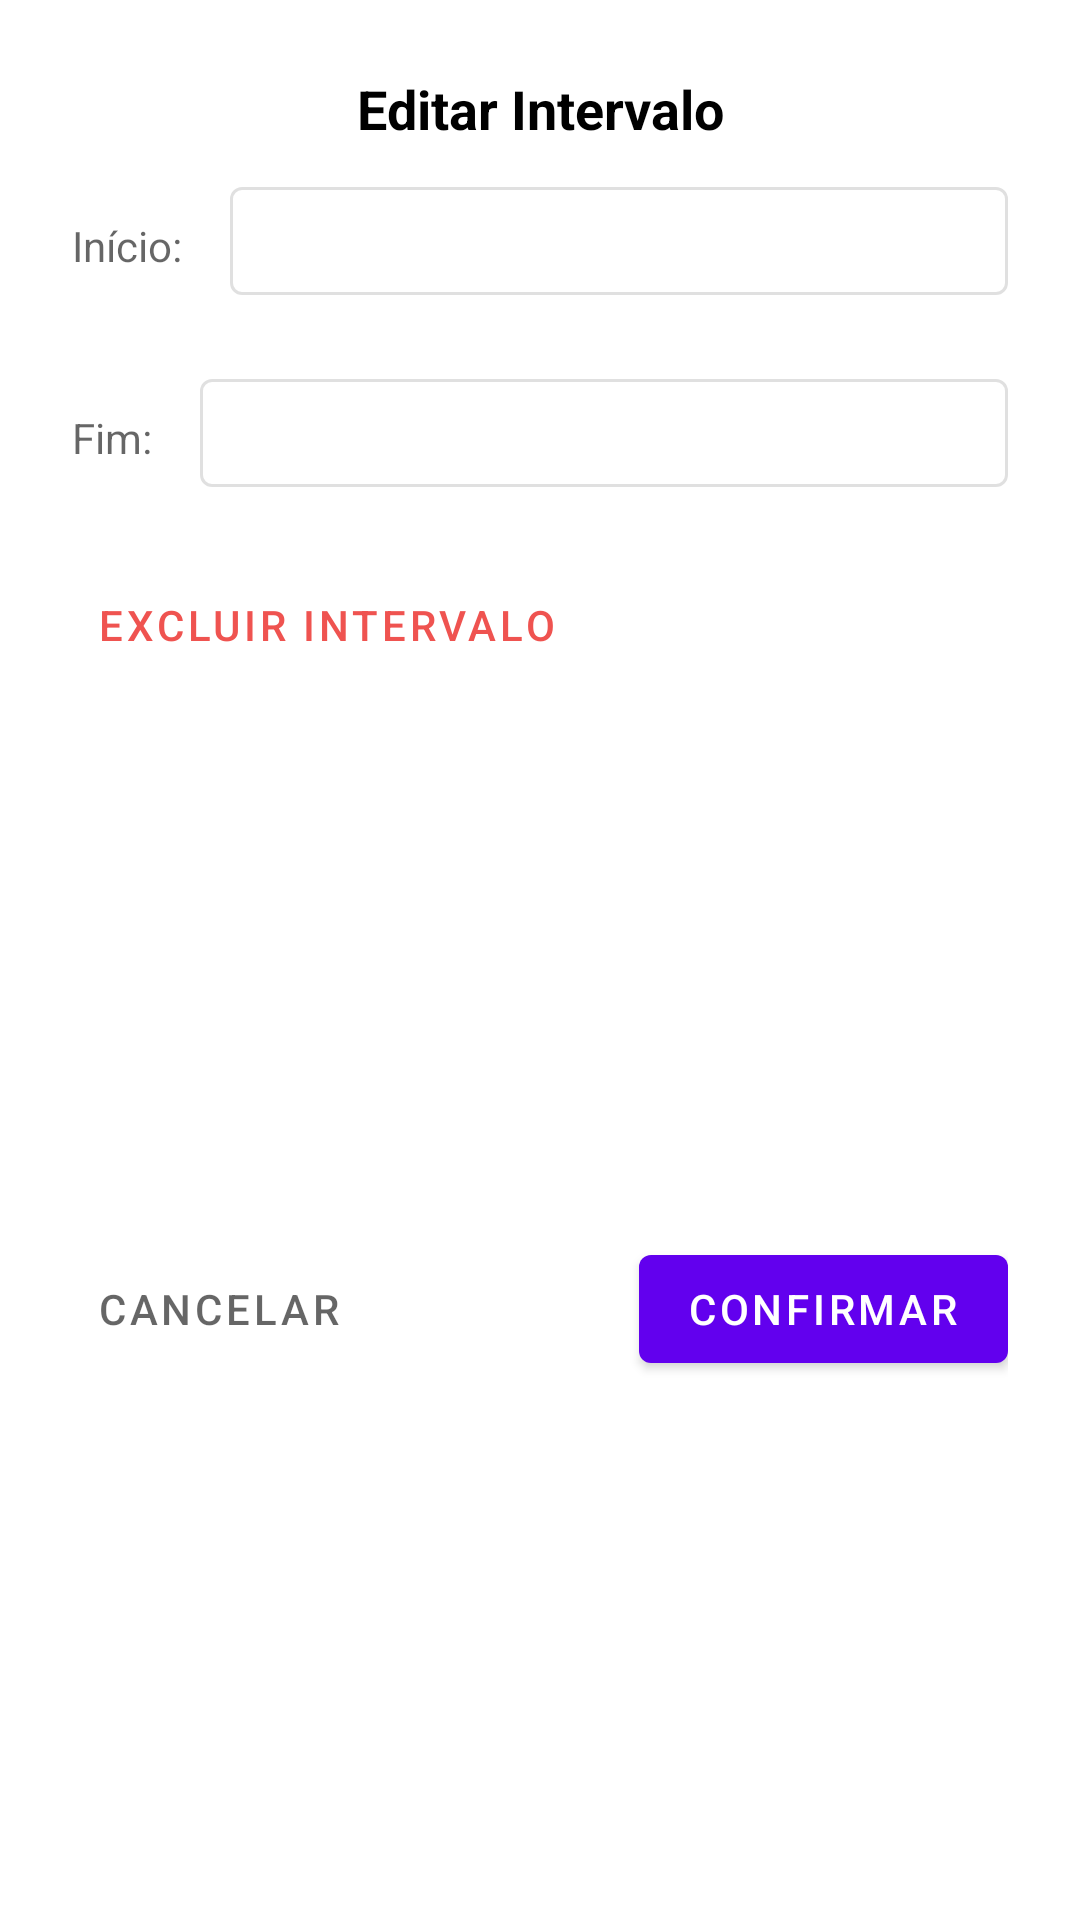

Reconstruct the res/layout file that produces this screen, plus the resources it refers to.
<!-- AndroidManifest.xml: application theme Theme.ControleDePonto -->
<!-- res/layout/dialog_interval_edit.xml -->
<?xml version="1.0" encoding="utf-8"?>
<androidx.constraintlayout.widget.ConstraintLayout xmlns:android="http://schemas.android.com/apk/res/android"
    xmlns:app="http://schemas.android.com/apk/res-auto"
    xmlns:tools="http://schemas.android.com/tools"
    android:layout_width="match_parent"
    android:layout_height="wrap_content"
    android:background="?attr/colorSurface"
    android:padding="24dp">

    <TextView
        android:id="@+id/tvDialogTitle"
        android:layout_width="wrap_content"
        android:layout_height="wrap_content"
        android:text="Editar Intervalo"
        android:textColor="?attr/colorOnSurface"
        android:textSize="18sp"
        android:textStyle="bold"
        app:layout_constraintEnd_toEndOf="parent"
        app:layout_constraintStart_toStartOf="parent"
        app:layout_constraintTop_toTopOf="parent" />

    <TextView
        android:id="@+id/lblStart"
        android:layout_width="wrap_content"
        android:layout_height="wrap_content"
        android:layout_marginTop="24dp"
        android:text="Início:"
        android:textColor="?android:attr/textColorSecondary"
        android:textSize="14sp"
        app:layout_constraintStart_toStartOf="parent"
        app:layout_constraintTop_toBottomOf="@id/tvDialogTitle" />

    <com.google.android.material.button.MaterialButton
        android:id="@+id/btnEditStart"
        style="@style/Widget.MaterialComponents.Button.OutlinedButton"
        android:layout_width="0dp"
        android:layout_height="wrap_content"
        android:layout_marginStart="16dp"
        android:textColor="?attr/colorOnSurface"
        android:textSize="18sp"
        app:layout_constraintBaseline_toBaselineOf="@id/lblStart"
        app:layout_constraintEnd_toEndOf="parent"
        app:layout_constraintStart_toEndOf="@id/lblStart"
        tools:text="12:00" />

    <TextView
        android:id="@+id/lblEnd"
        android:layout_width="wrap_content"
        android:layout_height="wrap_content"
        android:layout_marginTop="32dp"
        android:text="Fim:"
        android:textColor="?android:attr/textColorSecondary"
        android:textSize="14sp"
        app:layout_constraintStart_toStartOf="parent"
        app:layout_constraintTop_toBottomOf="@id/btnEditStart" />

    <com.google.android.material.button.MaterialButton
        android:id="@+id/btnEditEnd"
        style="@style/Widget.MaterialComponents.Button.OutlinedButton"
        android:layout_width="0dp"
        android:layout_height="wrap_content"
        android:layout_marginStart="16dp"
        android:textColor="?attr/colorOnSurface"
        android:textSize="18sp"
        app:layout_constraintBaseline_toBaselineOf="@id/lblEnd"
        app:layout_constraintEnd_toEndOf="parent"
        app:layout_constraintStart_toEndOf="@id/lblEnd"
        tools:text="13:00" />

    <com.google.android.material.button.MaterialButton
        android:id="@+id/btnDeleteInterval"
        style="@style/Widget.MaterialComponents.Button.TextButton"
        android:layout_width="wrap_content"
        android:layout_height="wrap_content"
        android:layout_marginTop="16dp"
        android:text="Excluir Intervalo"
        android:textColor="@color/status_absence"
        app:layout_constraintStart_toStartOf="parent"
        app:layout_constraintTop_toBottomOf="@id/btnEditEnd" />

    <com.google.android.material.button.MaterialButton
        android:id="@+id/btnCancel"
        style="@style/Widget.MaterialComponents.Button.TextButton"
        android:layout_width="wrap_content"
        android:layout_height="wrap_content"
        android:layout_marginTop="24dp"
        android:text="@string/btn_cancel"
        android:textColor="?android:attr/textColorSecondary"
        app:layout_constraintBottom_toBottomOf="parent"
        app:layout_constraintStart_toStartOf="parent"
        app:layout_constraintTop_toBottomOf="@id/btnDeleteInterval" />

    <com.google.android.material.button.MaterialButton
        android:id="@+id/btnConfirm"
        android:layout_width="wrap_content"
        android:layout_height="wrap_content"
        android:layout_marginTop="24dp"
        android:text="@string/btn_confirm"
        app:layout_constraintBottom_toBottomOf="parent"
        app:layout_constraintEnd_toEndOf="parent"
        app:layout_constraintTop_toBottomOf="@id/btnDeleteInterval" />

</androidx.constraintlayout.widget.ConstraintLayout>
<!-- resources referenced by this layout -->
<resources>
  <color name="status_absence">#EF5350</color>
  <string name="btn_cancel">Cancelar</string>
  <string name="btn_confirm">Confirmar</string>
  <style name="Theme.ControleDePonto" parent="Theme.MaterialComponents.DayNight.NoActionBar">
          
          <item name="colorPrimary">@color/purple_500</item>
          <item name="colorPrimaryVariant">@color/purple_700</item>
          <item name="colorOnPrimary">@color/white</item>
          
          <item name="colorSecondary">@color/teal_200</item>
          <item name="colorSecondaryVariant">@color/teal_700</item>
          <item name="colorOnSecondary">@color/black</item>
          
          <item name="android:statusBarColor">?attr/colorPrimaryVariant</item>
      </style>
  <color name="purple_500">#FF6200EE</color>
  <color name="purple_700">#FF3700B3</color>
  <color name="white">#FFFFFFFF</color>
  <color name="teal_200">#FF03DAC5</color>
  <color name="teal_700">#FF018786</color>
  <color name="black">#FF000000</color>
</resources>
